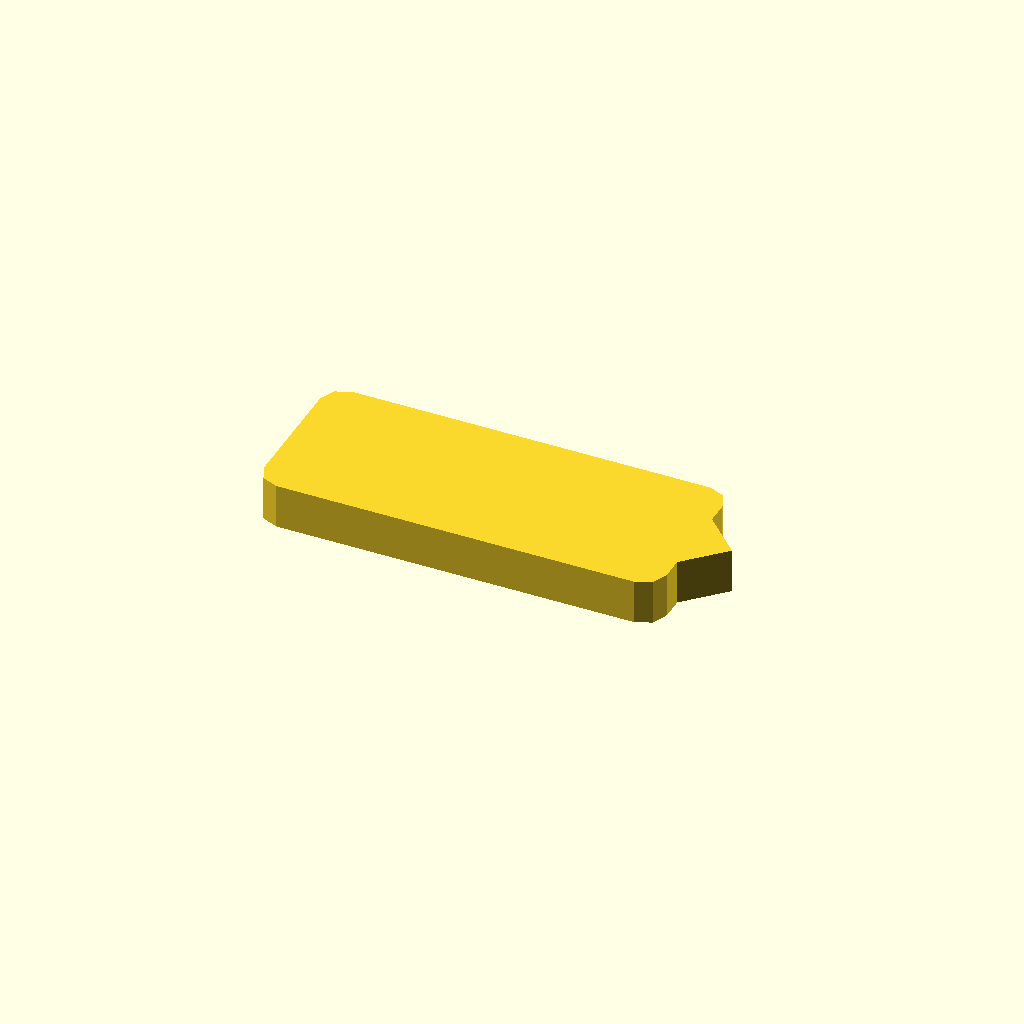
Cell 1 — every parameter at its default value.
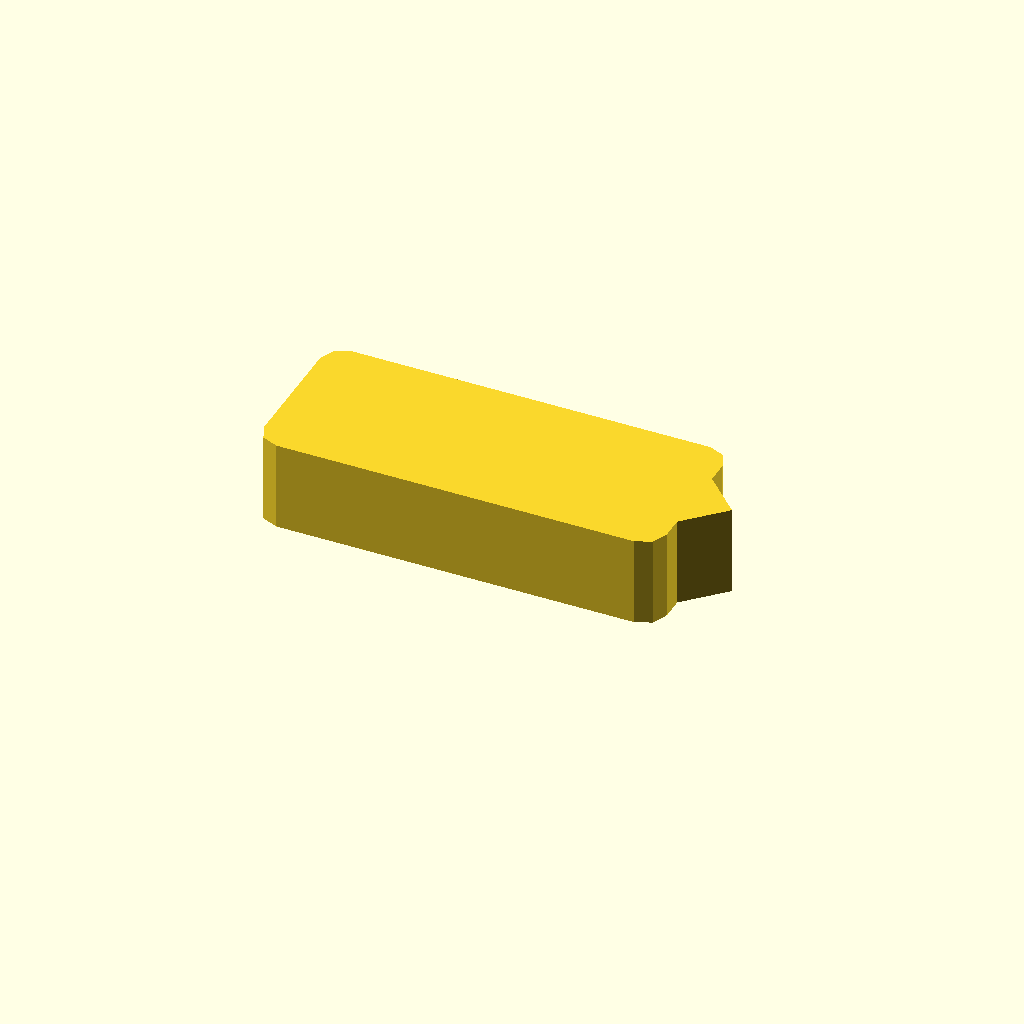
Cell 2: profile_height = 12 (everything else at default).
One fixed orthographic camera (rotation 55°, 0°, 25°; colour scheme Cornfield) for every cell.
The OpenSCAD source (optional_data/data/sketch1/pawls/part_0084.scad):
$fn = 32;

// ----------------------------------------------------------------------
// Ratchet pawl: 54 x 22 mm body, beak 5 mm с правого торца
// ----------------------------------------------------------------------

// --- parameters (mm) ---
profile_height = 6;       // extrusion height
profile_points = 15;      // points of the closed outline

profile = [[0, 3], [0.879, 0.879], [3, 0], [51, 0], [53.121, 0.879], [54, 3], [54, 6], [59, 11], [54, 16], [54, 19], [53.121, 21.121], [51, 22], [3, 22], [0.879, 21.121], [0, 19]];  // single closed polygon, 15 points, counter clockwise

// --- the one profile operation ---
linear_extrude(height = profile_height) polygon(points = profile);
Parameter table extracted from the source (name, type, default, range or options):
profile_height: number, default 6
profile_points: number, default 15
